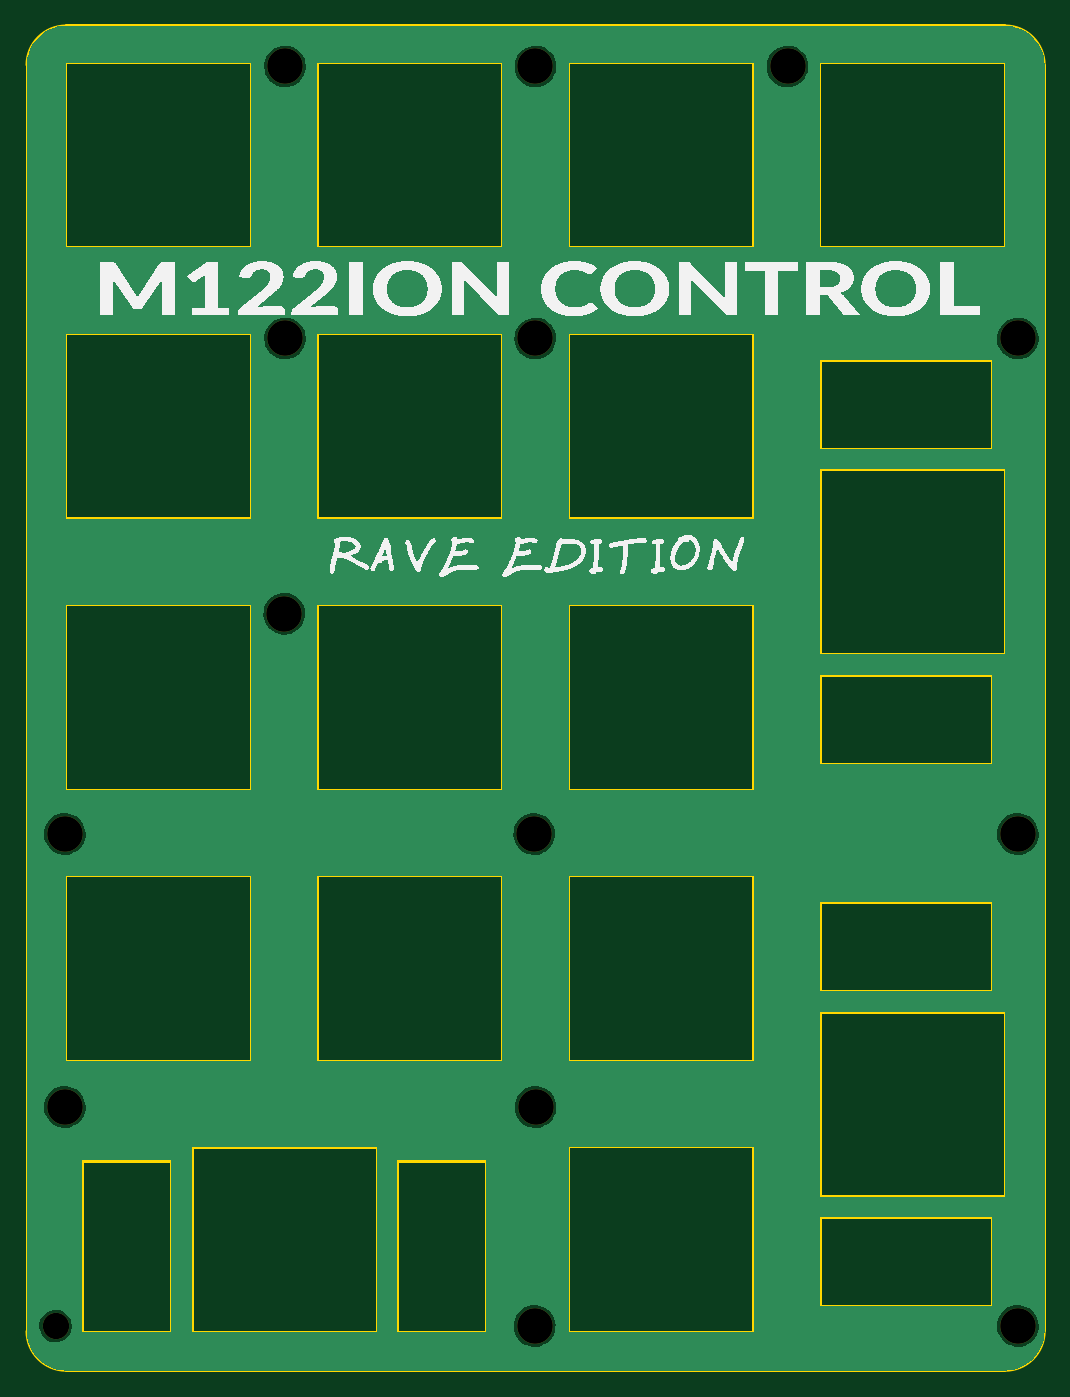
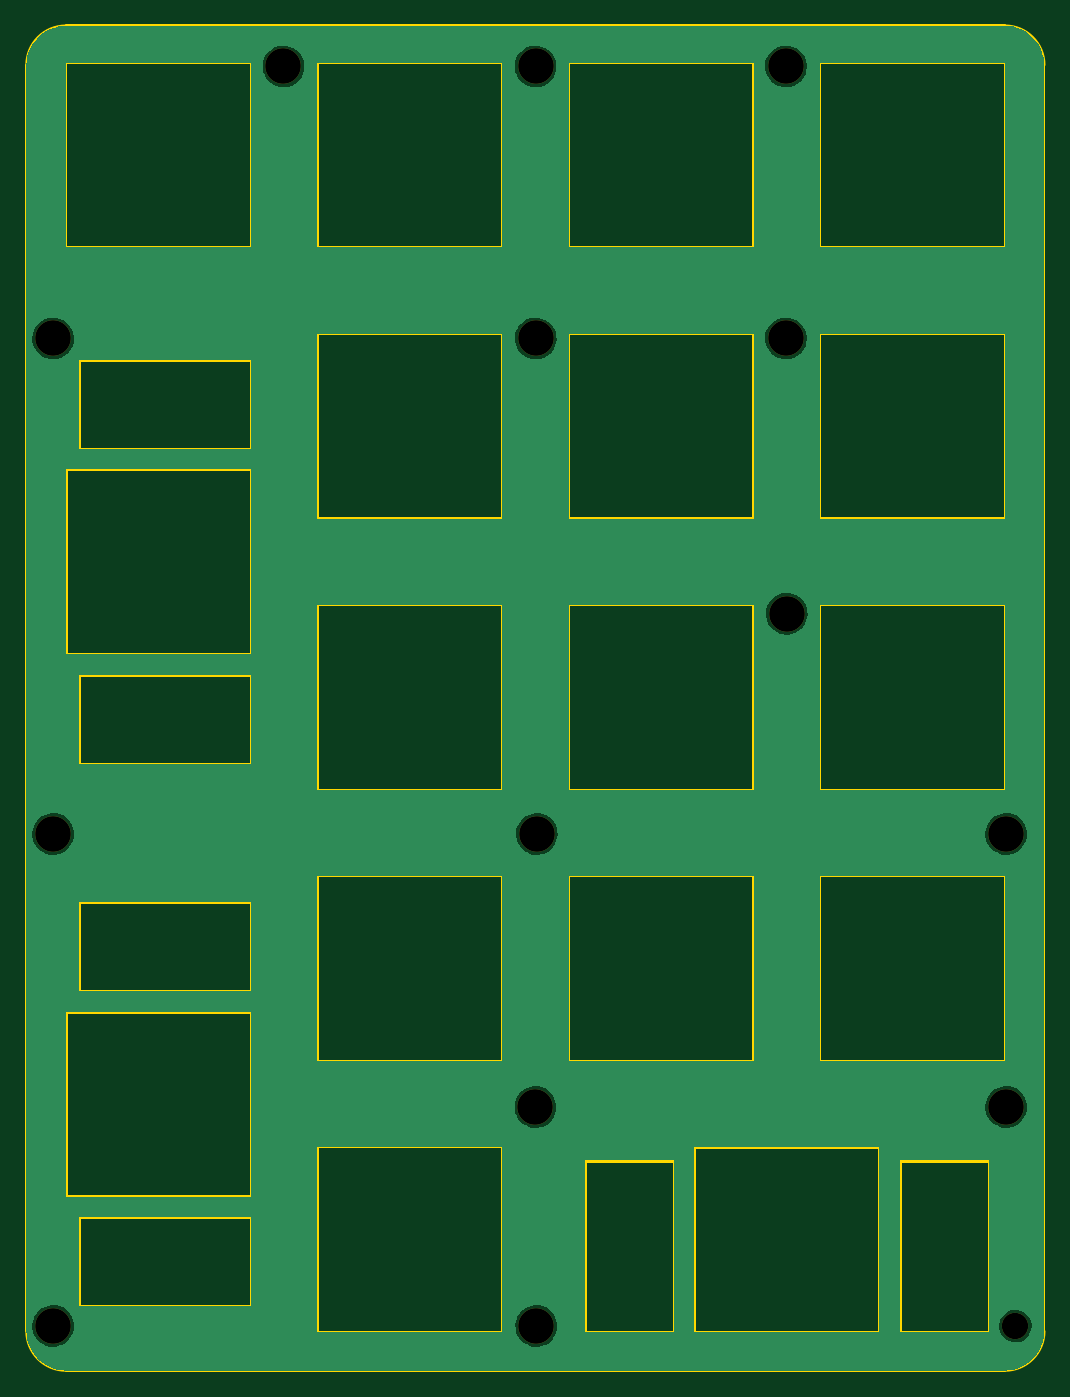
Circuit board: 11 layer files. Board 77.2 x 102.0 mm.
- bottom_copper: mission-control-plate-numpad-B_Cu.gbl (55073 bytes)
- bottom_mask: mission-control-plate-numpad-B_Mask.gbs (980 bytes)
- paste: mission-control-plate-numpad-B_Paste.gbp (535 bytes)
- bottom_silk: mission-control-plate-numpad-B_Silkscreen.gbo (990 bytes)
- outline: mission-control-plate-numpad-Edge_Cuts.gm1 (5996 bytes)
- top_copper: mission-control-plate-numpad-F_Cu.gtl (55073 bytes)
- top_mask: mission-control-plate-numpad-F_Mask.gts (980 bytes)
- paste: mission-control-plate-numpad-F_Paste.gtp (535 bytes)
- top_silk: mission-control-plate-numpad-F_Silkscreen.gto (136509 bytes)
- drill: mission-control-plate-numpad-NPTH.drl (658 bytes)
- drill: mission-control-plate-numpad-PTH.drl (300 bytes)

=== bottom_copper: mission-control-plate-numpad-B_Cu.gbl (55073 bytes, source omitted) ===
=== bottom_mask: mission-control-plate-numpad-B_Mask.gbs ===
G04 #@! TF.GenerationSoftware,KiCad,Pcbnew,7.0.11+dfsg-1build4*
G04 #@! TF.CreationDate,2026-06-02T17:15:46-04:00*
G04 #@! TF.ProjectId,mission-control-plate-numpad,6d697373-696f-46e2-9d63-6f6e74726f6c,rev?*
G04 #@! TF.SameCoordinates,Original*
G04 #@! TF.FileFunction,Soldermask,Bot*
G04 #@! TF.FilePolarity,Negative*
%FSLAX46Y46*%
G04 Gerber Fmt 4.6, Leading zero omitted, Abs format (unit mm)*
G04 Created by KiCad (PCBNEW 7.0.11+dfsg-1build4) date 2026-06-02 17:15:46*
%MOMM*%
%LPD*%
G01*
G04 APERTURE LIST*
%ADD10C,2.700000*%
%ADD11C,2.000000*%
G04 APERTURE END LIST*
D10*
X446325000Y-181300000D03*
X446400000Y-164700000D03*
X482967000Y-144000000D03*
D11*
X410000000Y-181300000D03*
D10*
X427350000Y-127304800D03*
X465500000Y-85800000D03*
X446390000Y-85800000D03*
X482967000Y-106426000D03*
X482967000Y-181300000D03*
X446379600Y-106426000D03*
X446300000Y-144000000D03*
X427400000Y-85800000D03*
X410700000Y-164700000D03*
X427400000Y-106426000D03*
X410700000Y-144000000D03*
M02*

=== paste: mission-control-plate-numpad-B_Paste.gbp ===
G04 #@! TF.GenerationSoftware,KiCad,Pcbnew,7.0.11+dfsg-1build4*
G04 #@! TF.CreationDate,2026-06-02T17:15:46-04:00*
G04 #@! TF.ProjectId,mission-control-plate-numpad,6d697373-696f-46e2-9d63-6f6e74726f6c,rev?*
G04 #@! TF.SameCoordinates,Original*
G04 #@! TF.FileFunction,Paste,Bot*
G04 #@! TF.FilePolarity,Positive*
%FSLAX46Y46*%
G04 Gerber Fmt 4.6, Leading zero omitted, Abs format (unit mm)*
G04 Created by KiCad (PCBNEW 7.0.11+dfsg-1build4) date 2026-06-02 17:15:46*
%MOMM*%
%LPD*%
G01*
G04 APERTURE LIST*
G04 APERTURE END LIST*
M02*

=== bottom_silk: mission-control-plate-numpad-B_Silkscreen.gbo ===
G04 #@! TF.GenerationSoftware,KiCad,Pcbnew,7.0.11+dfsg-1build4*
G04 #@! TF.CreationDate,2026-06-02T17:15:46-04:00*
G04 #@! TF.ProjectId,mission-control-plate-numpad,6d697373-696f-46e2-9d63-6f6e74726f6c,rev?*
G04 #@! TF.SameCoordinates,Original*
G04 #@! TF.FileFunction,Legend,Bot*
G04 #@! TF.FilePolarity,Positive*
%FSLAX46Y46*%
G04 Gerber Fmt 4.6, Leading zero omitted, Abs format (unit mm)*
G04 Created by KiCad (PCBNEW 7.0.11+dfsg-1build4) date 2026-06-02 17:15:46*
%MOMM*%
%LPD*%
G01*
G04 APERTURE LIST*
%ADD10C,2.700000*%
%ADD11C,2.000000*%
G04 APERTURE END LIST*
%LPC*%
D10*
X446325000Y-181300000D03*
X446400000Y-164700000D03*
X482967000Y-144000000D03*
D11*
X410000000Y-181300000D03*
D10*
X427350000Y-127304800D03*
X465500000Y-85800000D03*
X446390000Y-85800000D03*
X482967000Y-106426000D03*
X482967000Y-181300000D03*
X446379600Y-106426000D03*
X446300000Y-144000000D03*
X427400000Y-85800000D03*
X410700000Y-164700000D03*
X427400000Y-106426000D03*
X410700000Y-144000000D03*
%LPD*%
M02*

=== outline: mission-control-plate-numpad-Edge_Cuts.gm1 ===
G04 #@! TF.GenerationSoftware,KiCad,Pcbnew,7.0.11+dfsg-1build4*
G04 #@! TF.CreationDate,2026-06-02T17:15:46-04:00*
G04 #@! TF.ProjectId,mission-control-plate-numpad,6d697373-696f-46e2-9d63-6f6e74726f6c,rev?*
G04 #@! TF.SameCoordinates,Original*
G04 #@! TF.FileFunction,Profile,NP*
%FSLAX46Y46*%
G04 Gerber Fmt 4.6, Leading zero omitted, Abs format (unit mm)*
G04 Created by KiCad (PCBNEW 7.0.11+dfsg-1build4) date 2026-06-02 17:15:46*
%MOMM*%
%LPD*%
G01*
G04 APERTURE LIST*
G04 #@! TA.AperFunction,Profile*
%ADD10C,0.150000*%
G04 #@! TD*
G04 #@! TA.AperFunction,Profile*
%ADD11C,0.120000*%
G04 #@! TD*
G04 #@! TA.AperFunction,Profile*
%ADD12C,0.200000*%
G04 #@! TD*
G04 APERTURE END LIST*
D10*
X410800000Y-82700000D02*
X482000000Y-82700000D01*
X482000000Y-184700000D02*
X410800000Y-184700000D01*
X410800000Y-82700000D02*
G75*
G03*
X407800000Y-85700000I0J-3000000D01*
G01*
X482000000Y-184700000D02*
G75*
G03*
X485000000Y-181700000I0J3000000D01*
G01*
X485000000Y-85700000D02*
X485000000Y-181700000D01*
X407800000Y-181700000D02*
X407800000Y-85700000D01*
X407800000Y-181700000D02*
G75*
G03*
X410800000Y-184700000I3000000J0D01*
G01*
X485000000Y-85700000D02*
G75*
G03*
X482000000Y-82700000I-3000000J0D01*
G01*
D11*
X429867000Y-126640139D02*
X443867000Y-126640139D01*
X429867000Y-140640139D02*
X429867000Y-126640139D01*
X443867000Y-126640139D02*
X443867000Y-140640139D01*
X443867000Y-140640139D02*
X429867000Y-140640139D01*
X410817000Y-147200160D02*
X424817000Y-147200160D01*
X410817000Y-161200160D02*
X410817000Y-147200160D01*
X424817000Y-147200160D02*
X424817000Y-161200160D01*
X424817000Y-161200160D02*
X410817000Y-161200160D01*
X448917000Y-126640139D02*
X462917000Y-126640139D01*
X448917000Y-140640139D02*
X448917000Y-126640139D01*
X462917000Y-126640139D02*
X462917000Y-140640139D01*
X462917000Y-140640139D02*
X448917000Y-140640139D01*
D12*
X467967000Y-108047132D02*
X467967000Y-114797132D01*
X467967000Y-108047132D02*
X480967000Y-108047132D01*
X467967000Y-116360132D02*
X481967000Y-116360132D01*
X467967000Y-130360132D02*
X467967000Y-116360132D01*
X467967000Y-131923132D02*
X467967000Y-138673132D01*
X467967000Y-131923132D02*
X480967000Y-131923132D01*
X467967000Y-138673132D02*
X480967000Y-138673132D01*
X480967000Y-108047132D02*
X480967000Y-114797132D01*
X480967000Y-114797132D02*
X467967000Y-114797132D01*
X480967000Y-131923132D02*
X480967000Y-138673132D01*
X481967000Y-116360132D02*
X481967000Y-130360132D01*
X481967000Y-130360132D02*
X467967000Y-130360132D01*
D11*
X410817000Y-106080118D02*
X424817000Y-106080118D01*
X410817000Y-120080118D02*
X410817000Y-106080118D01*
X424817000Y-106080118D02*
X424817000Y-120080118D01*
X424817000Y-120080118D02*
X410817000Y-120080118D01*
X448917000Y-85520097D02*
X462917000Y-85520097D01*
X448917000Y-99520097D02*
X448917000Y-85520097D01*
X462917000Y-85520097D02*
X462917000Y-99520097D01*
X462917000Y-99520097D02*
X448917000Y-99520097D01*
X448917000Y-106080118D02*
X462917000Y-106080118D01*
X448917000Y-120080118D02*
X448917000Y-106080118D01*
X462917000Y-106080118D02*
X462917000Y-120080118D01*
X462917000Y-120080118D02*
X448917000Y-120080118D01*
X410817000Y-126640139D02*
X424817000Y-126640139D01*
X410817000Y-140640139D02*
X410817000Y-126640139D01*
X424817000Y-126640139D02*
X424817000Y-140640139D01*
X424817000Y-140640139D02*
X410817000Y-140640139D01*
D12*
X467967000Y-149167176D02*
X467967000Y-155917176D01*
X467967000Y-149167176D02*
X480967000Y-149167176D01*
X467967000Y-157480176D02*
X481967000Y-157480176D01*
X467967000Y-171480176D02*
X467967000Y-157480176D01*
X467967000Y-173043176D02*
X467967000Y-179793176D01*
X467967000Y-173043176D02*
X480967000Y-173043176D01*
X467967000Y-179793176D02*
X480967000Y-179793176D01*
X480967000Y-149167176D02*
X480967000Y-155917176D01*
X480967000Y-155917176D02*
X467967000Y-155917176D01*
X480967000Y-173043176D02*
X480967000Y-179793176D01*
X481967000Y-157480176D02*
X481967000Y-171480176D01*
X481967000Y-171480176D02*
X467967000Y-171480176D01*
D11*
X429867000Y-85520097D02*
X443867000Y-85520097D01*
X429867000Y-99520097D02*
X429867000Y-85520097D01*
X443867000Y-85520097D02*
X443867000Y-99520097D01*
X443867000Y-99520097D02*
X429867000Y-99520097D01*
X429867000Y-106080118D02*
X443867000Y-106080118D01*
X429867000Y-120080118D02*
X429867000Y-106080118D01*
X443867000Y-106080118D02*
X443867000Y-120080118D01*
X443867000Y-120080118D02*
X429867000Y-120080118D01*
X448917000Y-147200160D02*
X462917000Y-147200160D01*
X448917000Y-161200160D02*
X448917000Y-147200160D01*
X462917000Y-147200160D02*
X462917000Y-161200160D01*
X462917000Y-161200160D02*
X448917000Y-161200160D01*
D12*
X412029000Y-168760181D02*
X412029000Y-181760181D01*
X412029000Y-168760181D02*
X418779000Y-168760181D01*
X412029000Y-181760181D02*
X418779000Y-181760181D01*
X418779000Y-168760181D02*
X418779000Y-181760181D01*
X420342000Y-167760181D02*
X434342000Y-167760181D01*
X420342000Y-181760181D02*
X420342000Y-167760181D01*
X434342000Y-167760181D02*
X434342000Y-181760181D01*
X434342000Y-181760181D02*
X420342000Y-181760181D01*
X435905000Y-168760181D02*
X435905000Y-181760181D01*
X435905000Y-168760181D02*
X442655000Y-168760181D01*
X435905000Y-181760181D02*
X442655000Y-181760181D01*
X442655000Y-168760181D02*
X442655000Y-181760181D01*
D11*
X429867000Y-147200160D02*
X443867000Y-147200160D01*
X429867000Y-161200160D02*
X429867000Y-147200160D01*
X443867000Y-147200160D02*
X443867000Y-161200160D01*
X443867000Y-161200160D02*
X429867000Y-161200160D01*
X467967000Y-85520097D02*
X481967000Y-85520097D01*
X467967000Y-99520097D02*
X467967000Y-85520097D01*
X481967000Y-85520097D02*
X481967000Y-99520097D01*
X481967000Y-99520097D02*
X467967000Y-99520097D01*
X448917000Y-167760187D02*
X462917000Y-167760187D01*
X448917000Y-181760187D02*
X448917000Y-167760187D01*
X462917000Y-167760187D02*
X462917000Y-181760187D01*
X462917000Y-181760187D02*
X448917000Y-181760187D01*
X410817000Y-85520097D02*
X424817000Y-85520097D01*
X410817000Y-99520097D02*
X410817000Y-85520097D01*
X424817000Y-85520097D02*
X424817000Y-99520097D01*
X424817000Y-99520097D02*
X410817000Y-99520097D01*
M02*

=== top_copper: mission-control-plate-numpad-F_Cu.gtl (55073 bytes, source omitted) ===
=== top_mask: mission-control-plate-numpad-F_Mask.gts ===
G04 #@! TF.GenerationSoftware,KiCad,Pcbnew,7.0.11+dfsg-1build4*
G04 #@! TF.CreationDate,2026-06-02T17:15:46-04:00*
G04 #@! TF.ProjectId,mission-control-plate-numpad,6d697373-696f-46e2-9d63-6f6e74726f6c,rev?*
G04 #@! TF.SameCoordinates,Original*
G04 #@! TF.FileFunction,Soldermask,Top*
G04 #@! TF.FilePolarity,Negative*
%FSLAX46Y46*%
G04 Gerber Fmt 4.6, Leading zero omitted, Abs format (unit mm)*
G04 Created by KiCad (PCBNEW 7.0.11+dfsg-1build4) date 2026-06-02 17:15:46*
%MOMM*%
%LPD*%
G01*
G04 APERTURE LIST*
%ADD10C,2.700000*%
%ADD11C,2.000000*%
G04 APERTURE END LIST*
D10*
X446325000Y-181300000D03*
X446400000Y-164700000D03*
X482967000Y-144000000D03*
D11*
X410000000Y-181300000D03*
D10*
X427350000Y-127304800D03*
X465500000Y-85800000D03*
X446390000Y-85800000D03*
X482967000Y-106426000D03*
X482967000Y-181300000D03*
X446379600Y-106426000D03*
X446300000Y-144000000D03*
X427400000Y-85800000D03*
X410700000Y-164700000D03*
X427400000Y-106426000D03*
X410700000Y-144000000D03*
M02*

=== paste: mission-control-plate-numpad-F_Paste.gtp ===
G04 #@! TF.GenerationSoftware,KiCad,Pcbnew,7.0.11+dfsg-1build4*
G04 #@! TF.CreationDate,2026-06-02T17:15:46-04:00*
G04 #@! TF.ProjectId,mission-control-plate-numpad,6d697373-696f-46e2-9d63-6f6e74726f6c,rev?*
G04 #@! TF.SameCoordinates,Original*
G04 #@! TF.FileFunction,Paste,Top*
G04 #@! TF.FilePolarity,Positive*
%FSLAX46Y46*%
G04 Gerber Fmt 4.6, Leading zero omitted, Abs format (unit mm)*
G04 Created by KiCad (PCBNEW 7.0.11+dfsg-1build4) date 2026-06-02 17:15:46*
%MOMM*%
%LPD*%
G01*
G04 APERTURE LIST*
G04 APERTURE END LIST*
M02*

=== top_silk: mission-control-plate-numpad-F_Silkscreen.gto (136509 bytes, source omitted) ===
=== drill: mission-control-plate-numpad-NPTH.drl ===
M48
; DRILL file {KiCad 7.0.11+dfsg-1build4} date Tue 02 Jun 2026 05:15:49 PM EDT
; FORMAT={-:-/ absolute / metric / decimal}
; #@! TF.CreationDate,2026-06-02T17:15:49-04:00
; #@! TF.GenerationSoftware,Kicad,Pcbnew,7.0.11+dfsg-1build4
; #@! TF.FileFunction,NonPlated,1,2,NPTH
FMAT,2
METRIC
; #@! TA.AperFunction,NonPlated,NPTH,ComponentDrill
T1C2.000
; #@! TA.AperFunction,NonPlated,NPTH,ComponentDrill
T2C2.700
%
G90
G05
T1
X410.0Y-181.3
T2
X410.7Y-144.0
X410.7Y-164.7
X427.35Y-127.305
X427.4Y-85.8
X427.4Y-106.426
X446.3Y-144.0
X446.325Y-181.3
X446.38Y-106.426
X446.39Y-85.8
X446.4Y-164.7
X465.5Y-85.8
X482.967Y-106.426
X482.967Y-144.0
X482.967Y-181.3
M30

=== drill: mission-control-plate-numpad-PTH.drl ===
M48
; DRILL file {KiCad 7.0.11+dfsg-1build4} date Tue 02 Jun 2026 05:15:49 PM EDT
; FORMAT={-:-/ absolute / metric / decimal}
; #@! TF.CreationDate,2026-06-02T17:15:49-04:00
; #@! TF.GenerationSoftware,Kicad,Pcbnew,7.0.11+dfsg-1build4
; #@! TF.FileFunction,Plated,1,2,PTH
FMAT,2
METRIC
%
G90
G05
M30
